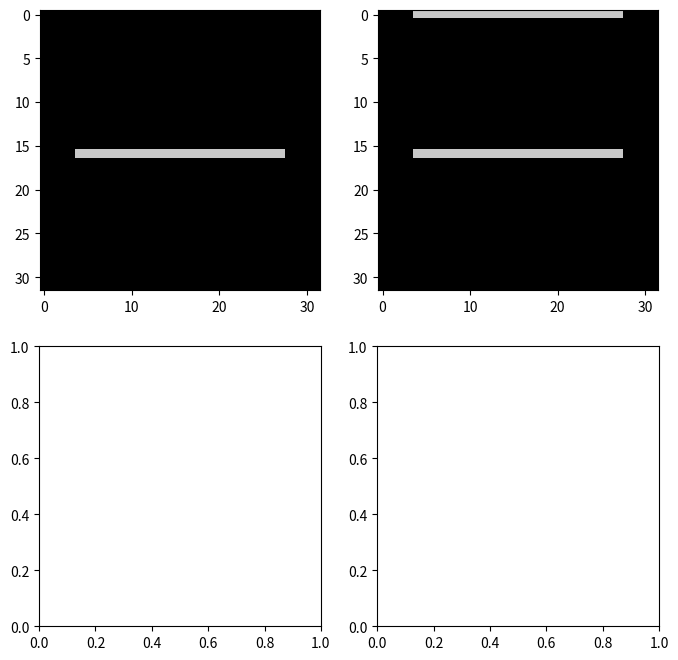

Reproduce this figure in Python.
import sys
import numpy as np
import matplotlib.pyplot as plt

np.set_printoptions(threshold=sys.maxsize)

fig, axes = plt.subplots(2, 2, figsize=(8, 8))

image = np.zeros((32, 32), dtype=np.uint8)
image[16, 4:28] = 200 

plt.sca(axes[0,0])
plt.imshow(image, cmap="gray", vmin=0, vmax=255)

MAT = np.identity(32, dtype=np.uint8)
MAT[0][16] = 1
MAT[0][0] = 0
img2 = MAT @ image
plt.sca(axes[0,1])
plt.imshow(img2, cmap="gray", vmin=0, vmax=255)



plt.show()
